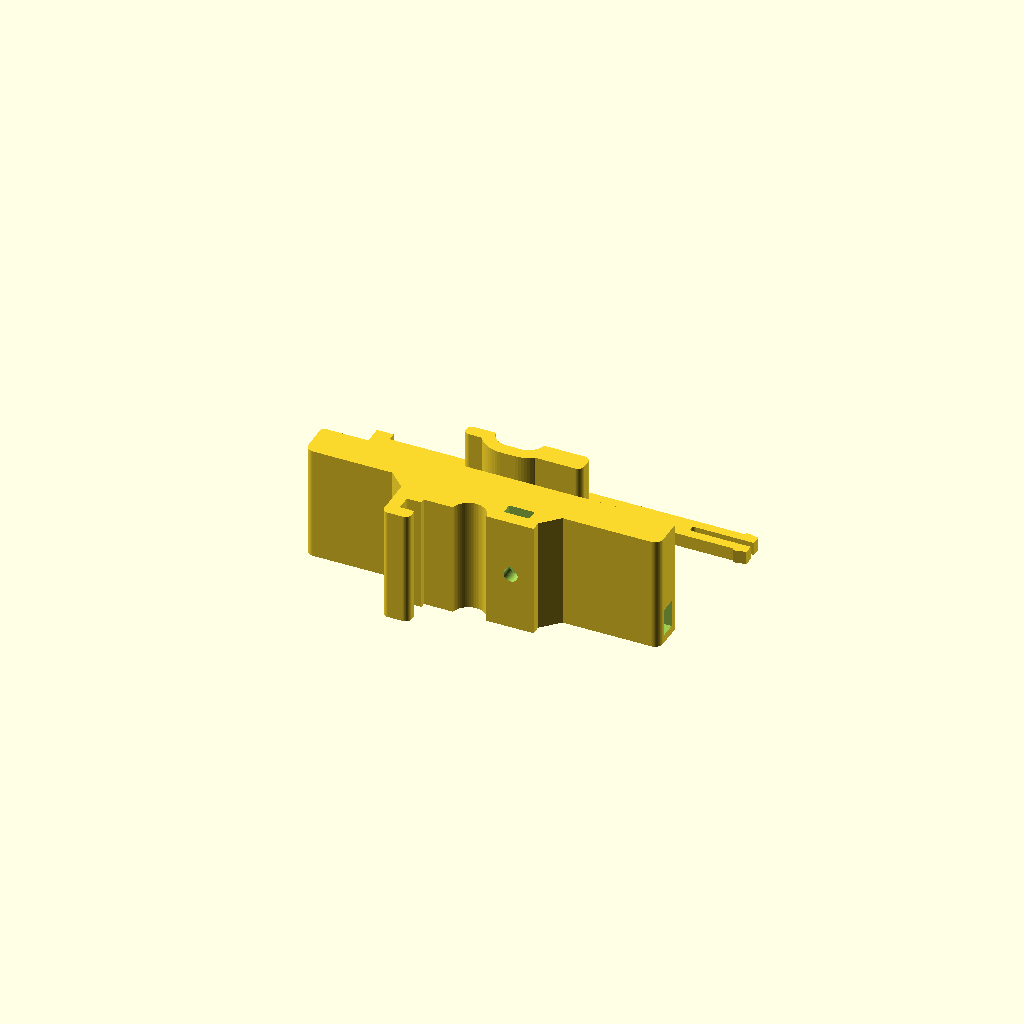
Cell 1: rendered with the file's own defaults.
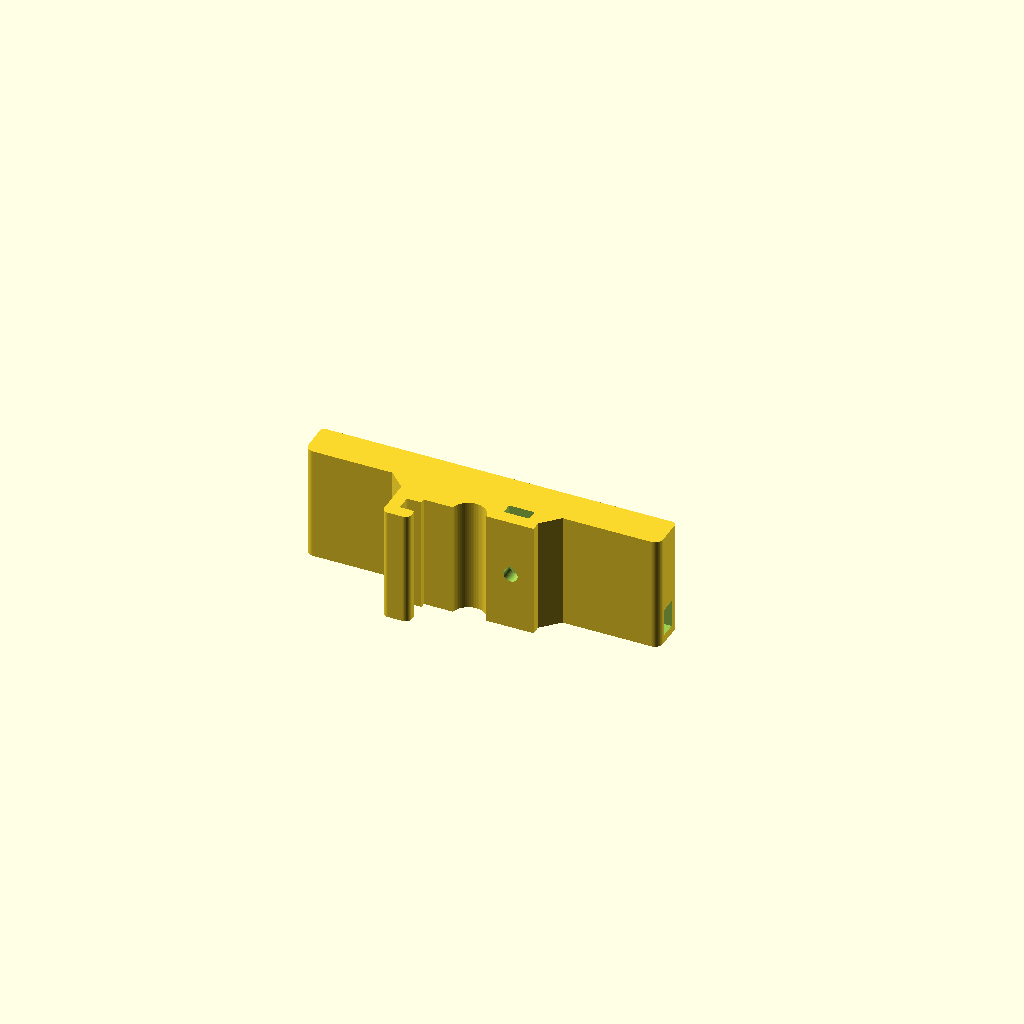
Cell 2: part = "body" (everything else at default).
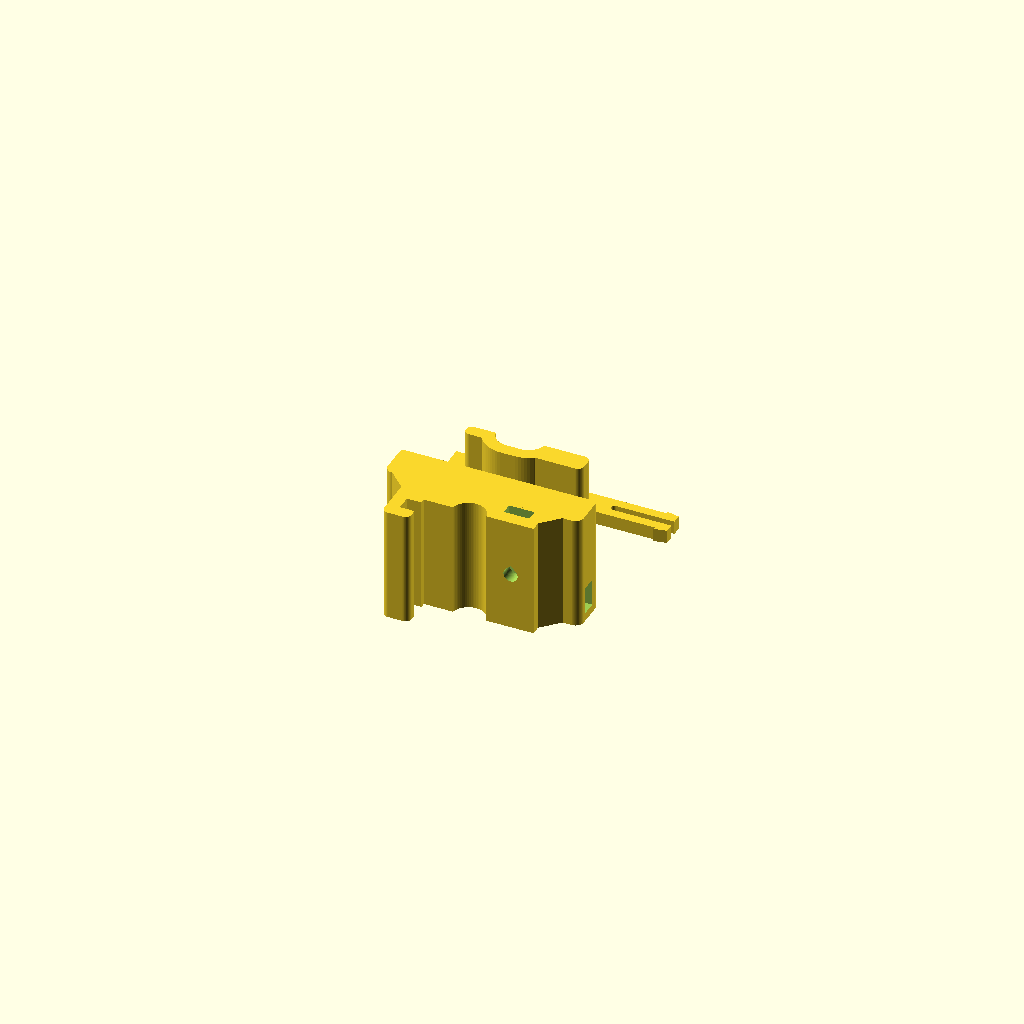
Cell 3: the same model with cups = 1.
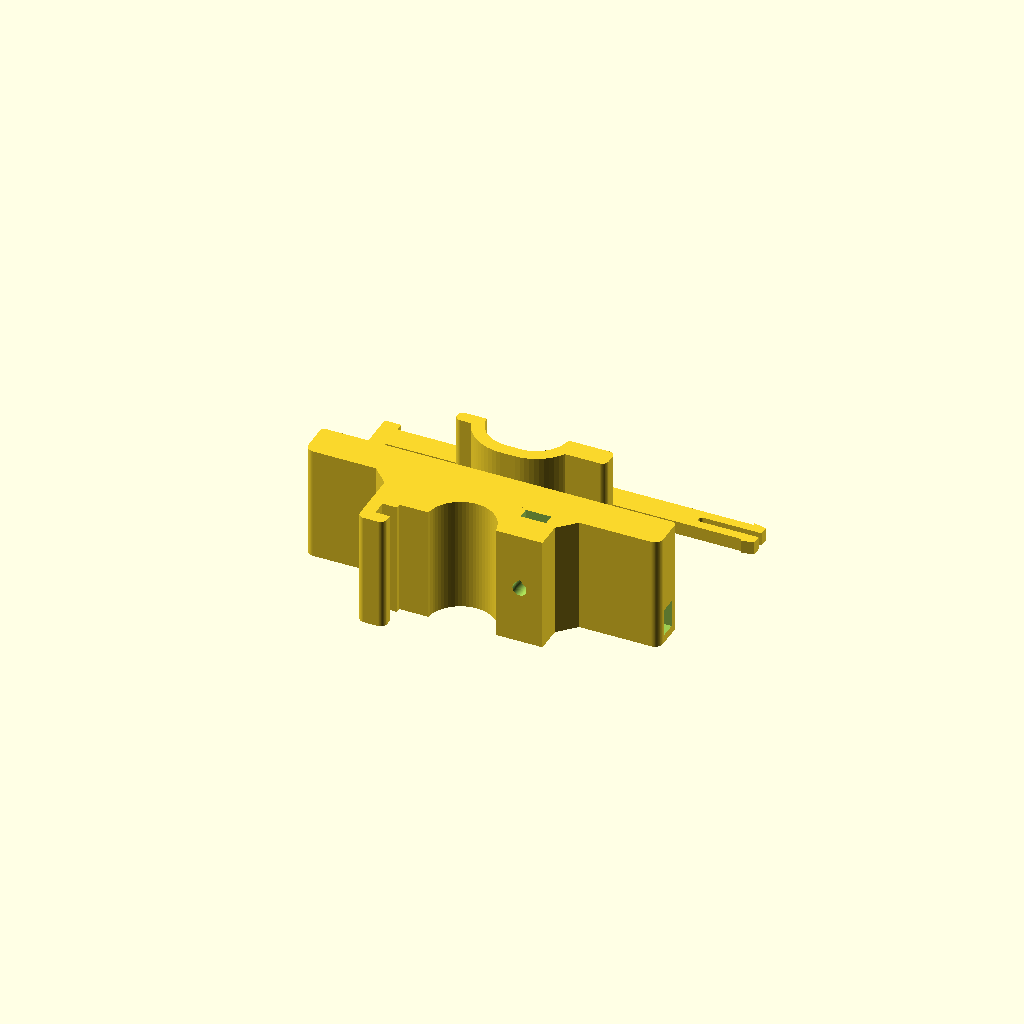
Cell 4 — rod_d set to 16, the other parameters unchanged.
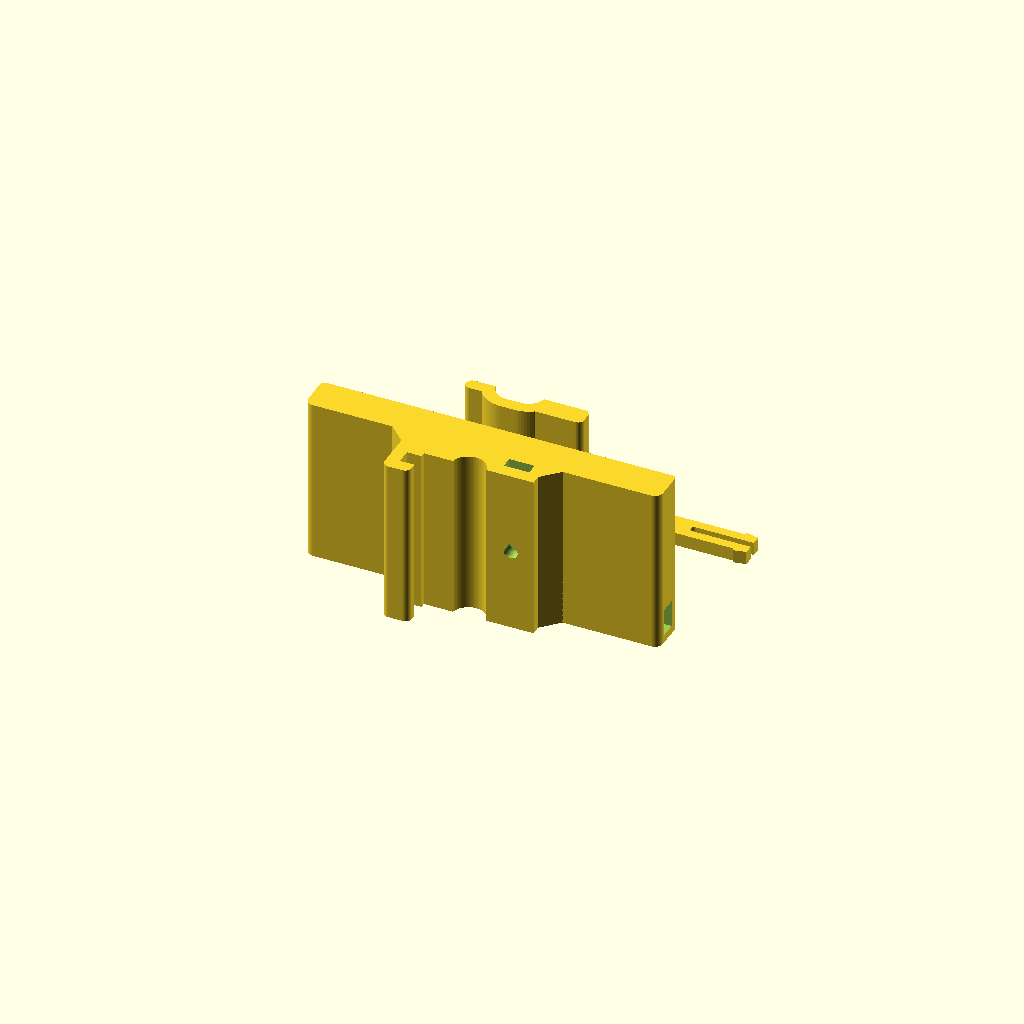
Cell 5: clamp_length = 40 (everything else at default).
One fixed orthographic camera (rotation 55°, 0°, 25°; colour scheme Cornfield) for every cell.
OpenSCAD source file projects/antenna_clamp/suction_cup_antenna_clamp.scad:
// Suction Cup Antenna Clamp
// -------------------------------------------------------------
// A bar that holds two mushroom-head suction cups (so the clamp
// can't rotate on the glass) with a hook-cap clamp in the middle
// for a round rod such as an antenna mast.
//
// Set cups = 1 for a short single-cup version, for a lighter
// antenna or as a second support further along the same mast. The
// clamp then sits right over the cup, so the rod's weight doesn't
// twist it about the knob.
//
// The suction cup heads slide into T-slots from the front face of
// the bar. A separate printed lock bar then slides lengthwise
// through a channel just in front of the heads and snaps in place,
// so the heads can't slide back out (in any direction, including
// when the bar is twisted). Squeeze the snap prongs to remove it.
//
// The rod drops into a saddle from above, so it can be fitted at a
// narrow section of an antenna whose ends are larger. To fit the
// cap: lower it straight down over the rod, offset a few mm toward
// the bolt side, then slide it across so its tongue goes into the
// slot under the post's lip. A single vertical bolt on the other
// side then locks it in place and pulls it tight into a captive nut.
//
// Designed to print with no supports:
//  - the body prints on its front face and the cap prints on its
//    side. Both are a single profile extruded along the rod, so
//    they sit flat on the bed and the layer lines run through the
//    bar/clamp joint, the post and the cap (not across them)
//  - the cup slots are vertical channels with 45 degree pointed
//    ends; bolt holes are teardrops; the lock channel ceiling is a
//    short bridge; the nut slot opens upward
//  - the lock bar prints flat, so its snap prongs flex along the
//    layers
// Set part = "mounted" to view the assembly as it sits on the glass.
// The suction cup sizes are shared with the other mounts in
// suction_cup.scad. All dimensions in mm.

include <../../library/suction_cup.scad>

/* [Output] */
// Which part(s) to render
part = "all"; // [all, body, cap, lock, mounted]

/* [Rod / Antenna] */
// Diameter of the round object being clamped
rod_d = 8;
// Extra clearance added to the saddle and cap
rod_clearance = 0.2;
// Minimum length of rod gripped (the bar is widened to match if needed)
clamp_length = 20;
// Material under the rod
clamp_wall = 3;
// Gap left between cap and body at the bolt, closed up when tightened
clamp_gap = 1.5;
// Thickness of the cap around the rod
cap_wall = 3;
// Thickness of the cap ear the bolt passes through
cap_ear_t = 5;
// Size of the 45 degree chamfer where the clamp meets the bar
block_fillet = 4;

/* [Hook] */
// How far the cap tongue reaches into the post
hook_depth = 3;
// Thickness of the cap tongue
hook_t = 3;
// Material above the slot (takes the tongue's upward pull)
hook_lip = 3;
// Material outside the slot
post_wall = 3;
// Side clearance between cap and post
hook_clearance = 0.4;

/* [Bolt and Nut] */
// Bolt clearance hole diameter (M3 = 3.4)
bolt_hole_d = 3.4;
// Nut size across the flats (M3 = 5.5)
nut_af = 5.5;
// Nut thickness (M3 = 2.4)
nut_thickness = 2.4;
// Bolt head diameter (M3 socket cap = 5.5)
bolt_head_d = 5.5;
// Clearance for nut slot
nut_clearance = 0.3;

/* [Suction Cups] */
// Number of suction cups: 2 for the main mount, 1 for a short secondary one
cups = 2; // [1, 2]
// Gap between the two cups (cup sizes are in suction_cup.scad)
cup_gap = 3;

/* [Lock Bar] */
// Width of the lock bar (front to back)
lock_w = 6;
// Clearance between lock bar and its channel (per side)
lock_clearance = 0.3;
// Wall in front of the lock channel
front_wall = 2;
// Length of the stop head on the lock bar
lock_head_len = 4;
// How far each snap barb sticks out
snap_barb = 0.6;
// Length of the split snap prongs
snap_len = 14;
// Width of the slit between the snap prongs
snap_slit = 1.6;

/* [Base Bar] */
// Material above the head pocket
roof_thickness = 2.5;
// Material around the slots
bar_wall = 3;
// Rounding of the bar's top corners
bar_corner_r = 2;

/* [Hidden] */
$fn = 64;

// ---------- derived values ----------
bar_t        = floor_t + pocket_h + roof_thickness;

assert(cups == 1 || cups == 2, "cups must be 1 or 2");
cup_spacing  = cup_d + cup_gap;                // centre-to-centre
cup_xs       = cups == 2 ? [-cup_spacing / 2, cup_spacing / 2] : [0];

// Lock channel sits directly in front of the heads, at head-pocket height
chan_w       = lock_w + 2 * lock_clearance;
chan_back    = -head_r;
chan_front   = chan_back - chan_w;
lock_t       = pocket_h - 2 * lock_clearance;

// Bar spans y_front..y_back (cup centres at y = 0)
y_front      = chan_front - front_wall;
y_back       = max(head_r + tip_extra + bar_wall, y_front + clamp_length);
bar_w        = y_back - y_front;
y_mid        = (y_front + y_back) / 2;

// Clamp (XZ profile; rod runs along Y)
rod_r        = (rod_d + rod_clearance) / 2;
bore_z       = bar_t + clamp_wall + rod_r;      // rod centre height
z_split      = bore_z - clamp_gap / 2;          // top of the body's saddle/ear
z_cap        = bore_z + clamp_gap / 2;          // underside of the cap
cap_r        = rod_r + cap_wall;                // outside of the cap arch
// The cap goes on by sliding toward -X by cap_slide; its inside is
// lengthened on the left by the same amount so it clears the rod.
cap_slide    = hook_depth + 0.5;
post_in      = cap_r + cap_slide + hook_clearance;  // post inner face is at x = -post_in
slot_x       = post_in + hook_depth + 0.5;      // slot bottom is at x = -slot_x
post_out     = slot_x + post_wall;
slot_z0      = z_cap - 0.3;
slot_z1      = z_cap + hook_t + 0.3;
post_top     = slot_z1 + hook_lip;

nut_ac       = (nut_af + 2 * nut_clearance) / cos(30);
bolt_x       = cap_r + bolt_hole_d / 2 + 1;
ear_x        = bolt_x + max(nut_ac, bolt_head_d) / 2 + 2;
cap_top      = z_cap + cap_ear_t;
nut_z        = bar_t + 0.5;                     // bottom of the nut slot
// With one cup the bolt hole passes just beside the head pocket, so
// it stops at the pocket's top instead of leaving a thin skin.
bolt_z0      = cups == 1 ? floor_t + pocket_h : floor_t + 1;

// The bar covers the cups, and the clamp with its chamfers
bar_len      = max(cup_spacing * (cups - 1) + 2 * head_r + 2 * bar_wall,
                   2 * (max(post_out, ear_x) + block_fillet + bar_corner_r));

// Lock bar: body runs the full channel, barbs catch the far end face
lock_len     = bar_len + 0.3;
barb_ramp    = 3;

echo(str("Bar: ", bar_len, " x ", bar_w, " x ", bar_t,
         "  Rod centre height: ", bore_z, "  Cap top: ", bore_z + cap_r,
         "  Bolt length: ", ceil(cap_top - nut_z), "-", floor(cap_top - bolt_z0), " mm",
         "  Lock bar: ", lock_len + lock_head_len + barb_ramp, " x ", lock_w, " x ", lock_t));

// ---------- helpers ----------
// Extrude an XZ profile (2D x -> X, 2D y -> Z) from y0 to y1
module extrude_y(y0, y1) {
    translate([0, y1, 0]) rotate([90, 0, 0]) linear_extrude(y1 - y0, convexity = 10) children();
}

// Vertical (Z) hole whose teardrop point faces +Y (up when printed)
module hole_z(d, z0, z1) {
    translate([0, 0, z0])
        linear_extrude(z1 - z0, convexity = 10) pointed_circle2d(d / 2, d / 2 * sqrt(2));
}

// ---------- profiles (XZ) ----------
module bar2d() {
    // rounded top corners, small rounding on the glass side
    hull()
        for (s = [-1, 1]) {
            translate([s * (bar_len / 2 - bar_corner_r), bar_t - bar_corner_r])
                circle(bar_corner_r);
            translate([s * (bar_len / 2 - 1), 1]) circle(1);
        }
}

// Saddle, hook post (-X) and bolt ear (+X) on top of the bar
module clamp_body2d() {
    difference() {
        union() {
            // saddle block and bolt ear
            translate([-post_out, bar_t - eps])
                square([post_out + ear_x, z_split - bar_t + eps]);
            // hook post with rounded top
            hull() {
                translate([-post_out, bar_t - eps]) square([post_out - post_in, 1]);
                translate([-post_out + 1.5, post_top - 1.5]) circle(1.5);
                translate([-post_in - 1.5, post_top - 1.5]) circle(1.5);
            }
            // 45 degree chamfers into the bar
            polygon([[-post_out - block_fillet, bar_t - eps],
                     [ ear_x + block_fillet, bar_t - eps],
                     [ ear_x, bar_t + block_fillet],
                     [-post_out, bar_t + block_fillet]]);
        }
        // rod saddle
        translate([0, bore_z]) circle(rod_r);
        // slot for the cap tongue, open toward the rod
        translate([-slot_x, slot_z0]) square([slot_x - post_in + 1, slot_z1 - slot_z0]);
    }
}

// Cap: arch over the rod, tongue into the post, ear for the bolt.
// The arch and its cavity are stretched toward -X by cap_slide so the
// cap can be lowered offset toward +X and then slid home.
module cap2d() {
    difference() {
        union() {
            // arch
            intersection() {
                hull()
                    for (x = [0, -cap_slide])
                        translate([x, bore_z]) circle(cap_r);
                translate([-cap_r - cap_slide, z_cap])
                    square([2 * cap_r + cap_slide, cap_r]);
            }
            // bolt ear with rounded outer corner
            hull() {
                translate([0, z_cap]) square([ear_x - 1.5, cap_ear_t]);
                translate([ear_x - 1.5, z_cap + 1.5]) circle(1.5);
                translate([ear_x - 1.5, cap_top - 1.5]) circle(1.5);
            }
            // tongue with a rounded tip
            hull() {
                translate([-cap_r - cap_slide + 1.5, z_cap]) square([eps, hook_t]);
                translate([-(post_in + hook_depth) + hook_t / 2, z_cap + hook_t / 2])
                    circle(d = hook_t);
            }
        }
        // rod cavity
        hull()
            for (x = [0, -cap_slide])
                translate([x, bore_z]) circle(rod_r);
    }
}

// ---------- body (mounted orientation) ----------
module body() {
    difference() {
        union() {
            extrude_y(y_front, y_back) bar2d();
            extrude_y(y_front, y_back) clamp_body2d();
        }
        // cup slots, all open to the front
        for (x = cup_xs)
            translate([x, 0, 0]) cup_slot(y_front);
        // lock bar channel, full length, at head-pocket height
        translate([-bar_len / 2 - 1, chan_front, floor_t])
            cube([bar_len + 2, chan_w, pocket_h]);
        // bolt hole, down into the bar (stops above the floor)
        translate([bolt_x, y_mid, 0]) hole_z(bolt_hole_d, bolt_z0, z_split + 1);
        // captive nut slot, open through the back face (top when printed)
        translate([bolt_x, y_mid, nut_z])
            linear_extrude(nut_thickness + nut_clearance, convexity = 10)
                hull()
                    for (y = [0, 2 * bar_w])
                        translate([0, y]) rotate(90) circle(d = nut_ac, $fn = 6);
    }
}

// ---------- cap (mounted orientation) ----------
module cap() {
    difference() {
        extrude_y(y_front, y_back) cap2d();
        translate([bolt_x, y_mid, 0]) hole_z(bolt_hole_d, z_cap - 1, cap_top + 1);
    }
}

// ---------- lock bar (print orientation, flat) ----------
// x = 0 is the inner face of the stop head; it sits against the -X end of the bar
module lock_bar2d() {
    w = lock_w;
    difference() {
        union() {
            // stop head
            translate([-lock_head_len, -w / 2 - 2]) square([lock_head_len, w + 4]);
            // body
            translate([0, -w / 2]) square([lock_len, w]);
            // snap prongs with barbs; catch faces sit just past the far end of the bar
            for (s = [-1, 1])
                polygon([[lock_len, s * (w / 2 + snap_barb)],
                         [lock_len + barb_ramp, s * w / 2],
                         [lock_len + barb_ramp, 0],
                         [lock_len, 0]]);
        }
        // slit that lets the prongs flex inward, with a round relief at its root
        translate([lock_len + barb_ramp - snap_len, -snap_slit / 2])
            square([snap_len + 1, snap_slit]);
        translate([lock_len + barb_ramp - snap_len, 0]) circle(d = snap_slit);
    }
}

module lock_bar() {
    linear_extrude(lock_t, convexity = 10) lock_bar2d();
}

// ---------- output ----------
// Body on its front face, cap on its side, lock bar flat
module body_print() { translate([0, 0, -y_front]) rotate([90, 0, 0]) body(); }
module cap_print()  { translate([0, 0, -y_front]) rotate([90, 0, 0]) cap(); }

if (part == "mounted") {
    body();
    color("orange") cap();
} else {
    if (part == "all" || part == "body")
        body_print();
    if (part == "all" || part == "cap")
        // laid on its side next to the body
        translate([0, bore_z + cap_r + (part == "all" ? 8 : 0), 0]) cap_print();
    if (part == "all" || part == "lock")
        translate([-(lock_len - lock_head_len + barb_ramp) / 2,
                   part == "all" ? 8 + cap_r + cap_ear_t + 8 + lock_w / 2 : 0, 0])
            lock_bar();
}
Parameter table extracted from the source (name, type, default, range or options):
part: string, default "all", options "all", "body", "cap", "lock", "mounted"
rod_d: number, default 8
rod_clearance: number, default 0.2
clamp_length: number, default 20
clamp_wall: number, default 3
clamp_gap: number, default 1.5
cap_wall: number, default 3
cap_ear_t: number, default 5
block_fillet: number, default 4
hook_depth: number, default 3
hook_t: number, default 3
hook_lip: number, default 3
post_wall: number, default 3
hook_clearance: number, default 0.4
bolt_hole_d: number, default 3.4
nut_af: number, default 5.5
nut_thickness: number, default 2.4
bolt_head_d: number, default 5.5
nut_clearance: number, default 0.3
cups: number, default 2, options 1, 2
cup_gap: number, default 3
lock_w: number, default 6
lock_clearance: number, default 0.3
front_wall: number, default 2
lock_head_len: number, default 4
snap_barb: number, default 0.6
snap_len: number, default 14
snap_slit: number, default 1.6
roof_thickness: number, default 2.5
bar_wall: number, default 3
bar_corner_r: number, default 2
